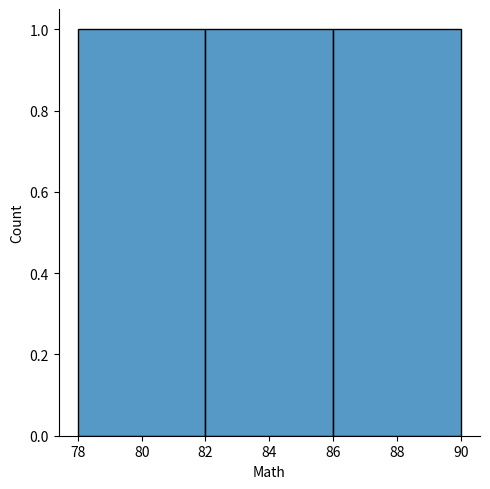

Write the Python code that produced this figure.
########################################################################
#
# Name:         A24Q1.py
# Description:  Program which Implemented Pandas assignement -> 
# Author:       Pradhumnya Changdev Kalsait.
# Date:         20/07/25
#
########################################################################

import pandas as pd
import numpy as np
import seaborn as sns
import matplotlib.pyplot as plt


def PdDataFrame():
    
    data = {    
            'Name': ['Amit', 'Sagar', 'Pooja'],
            'Math': [85, 90, 78],
            'Science': [92, 88, 80],
            'English': [75, 85, 82]
            }  

    df = pd.DataFrame(data)
    print(df.head())

    print(df.describe())

    sns.displot(df['Math']);
    plt.show()

    #Max Scalling

    # value // max Value

    df['Math'] = df['Math'] / df['Math'].abs().max()

    print(df)
        
     

def main():
    PdDataFrame()

if(__name__) == "__main__":
    main()